Labelled photos from "Borders", an image-classification folder in frankbydefault/tumor-detector-notebook. The possible labels are: glioma, meningioma, no tumor, pituitary tumor.

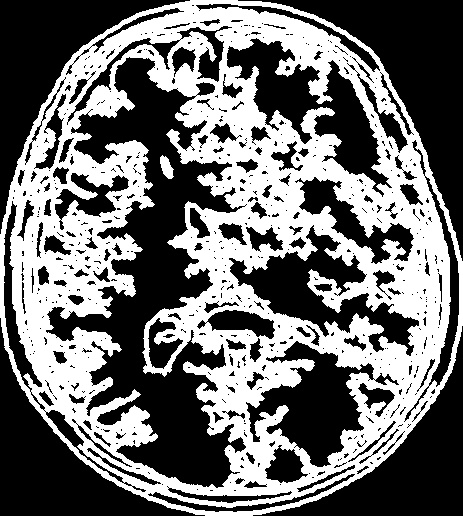
Label: glioma

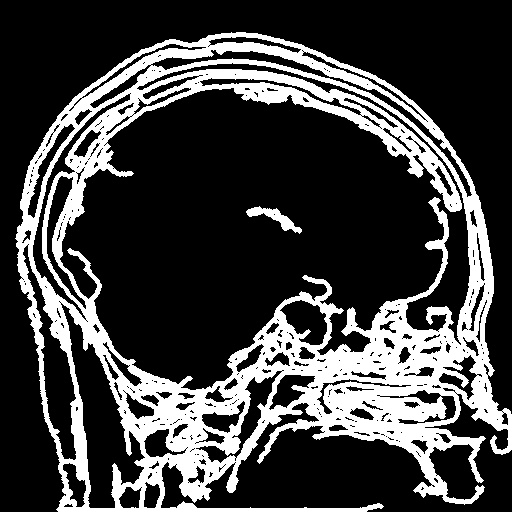
Label: pituitary tumor

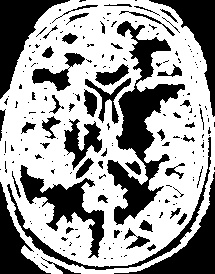
Label: no tumor

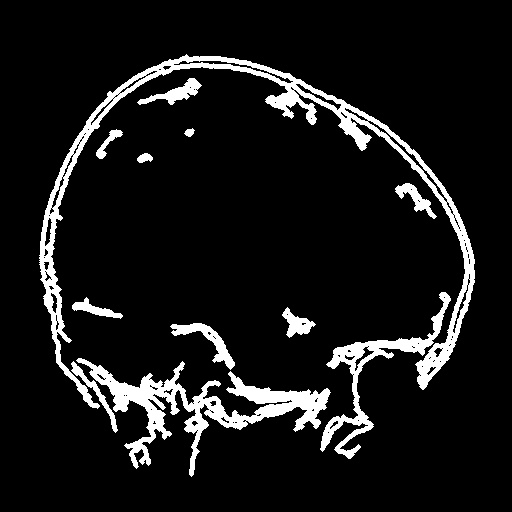
Label: glioma

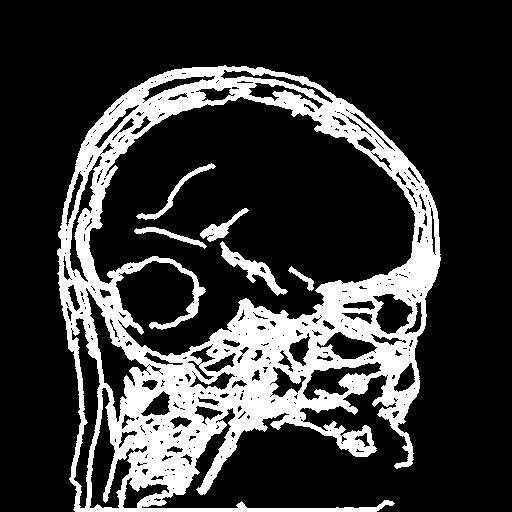
Label: meningioma

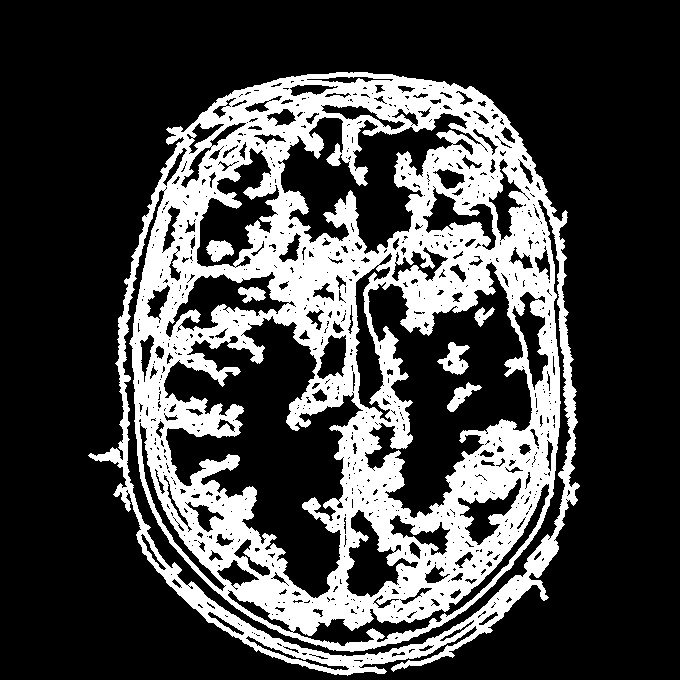
Label: no tumor
